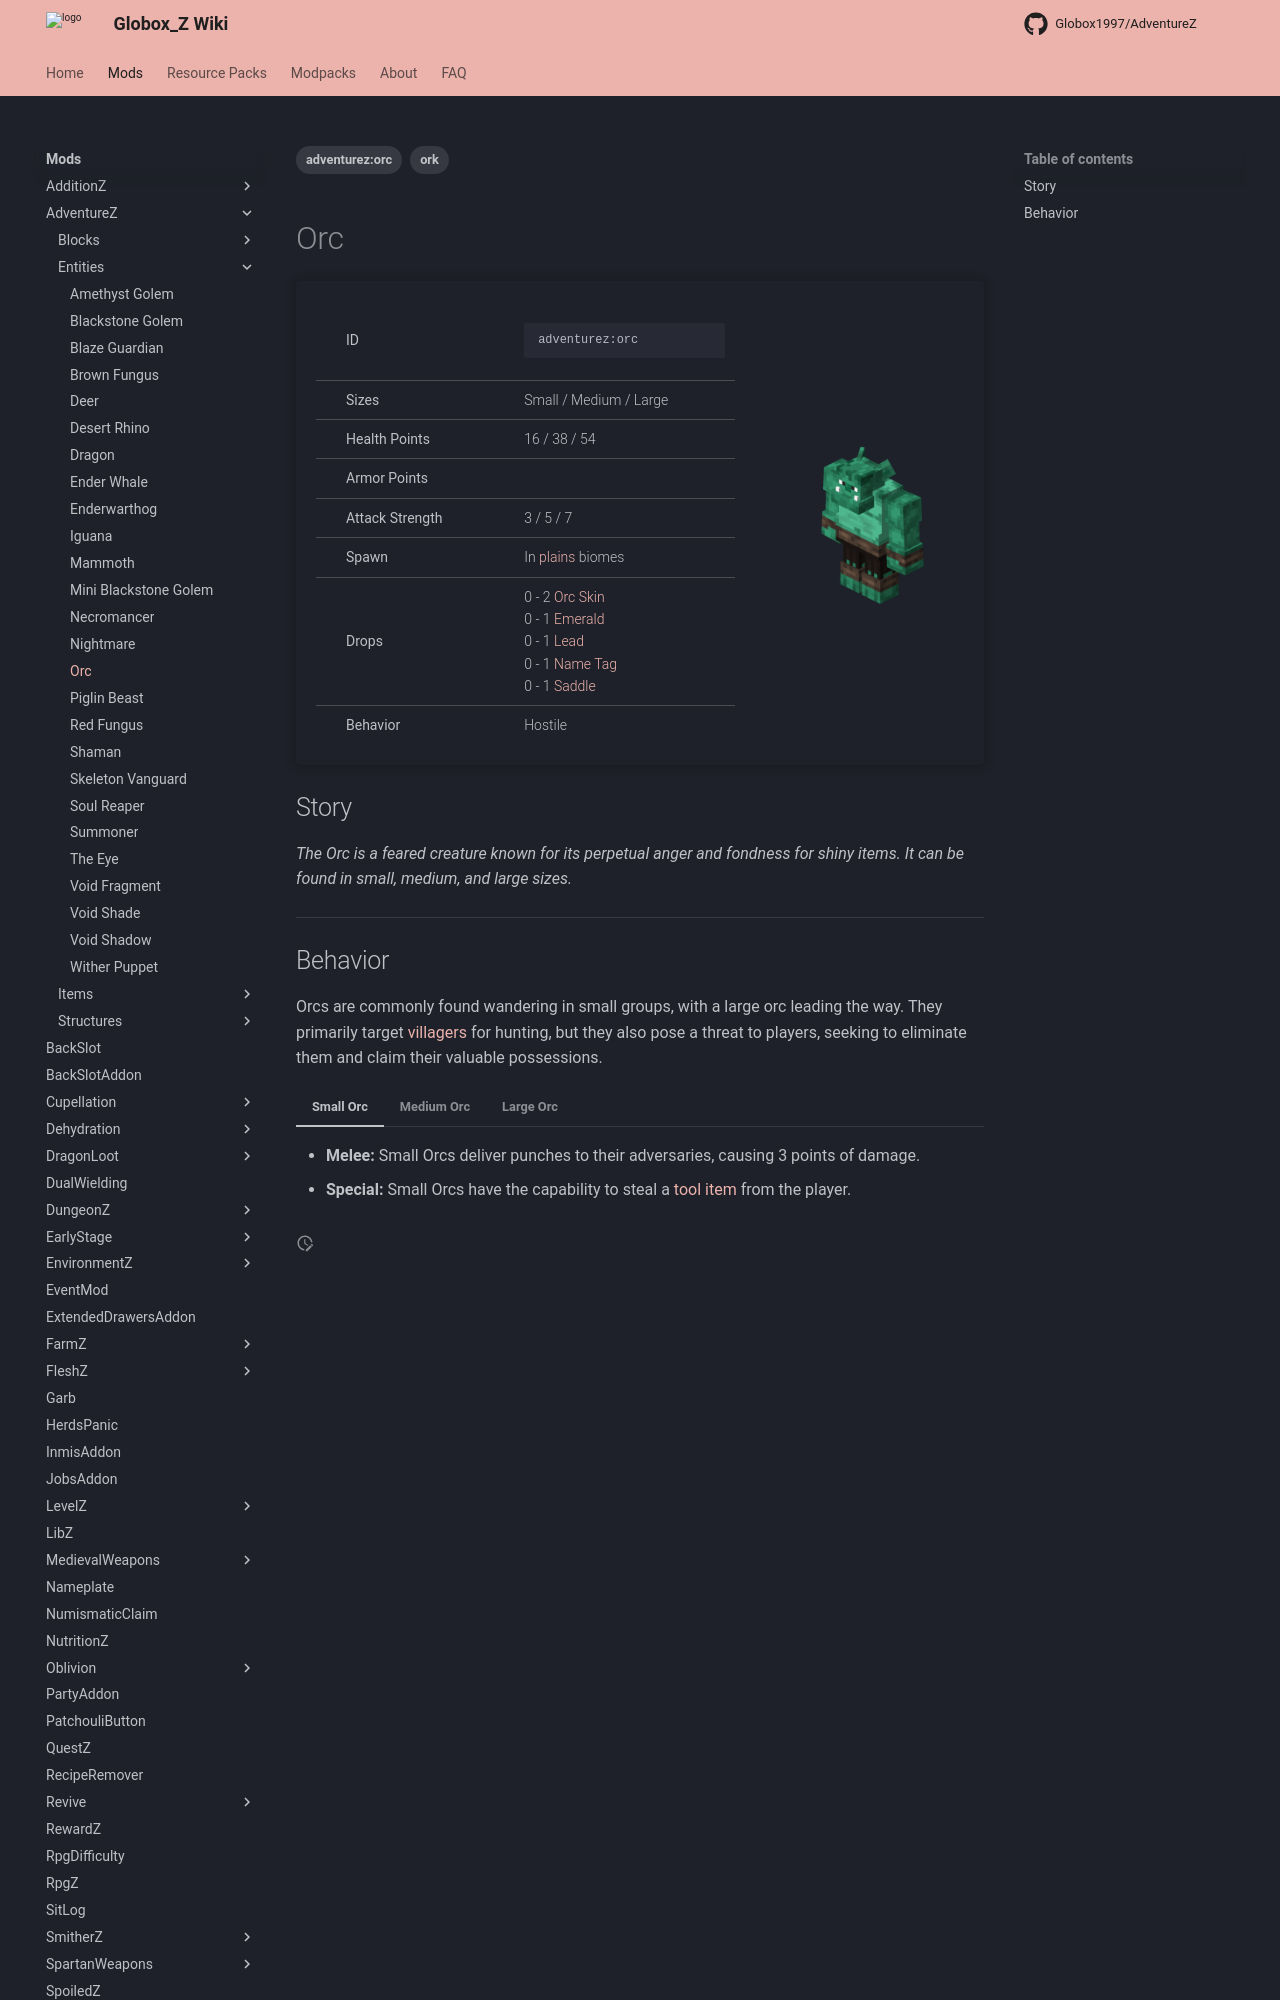

repository: Globox1997/wiki · page: mods/AdventureZ/Entities/Orc/index.html · generator: mkdocs

---
title: Orc
project: adventurez
summary: adventurez entity orc
tags:
    - ork
    - adventurez:orc
---
# Orc
<div class="main_table">
<div class="left_main_table">
<table class="left_table">
    <tbody>
        <tr>
            <td class="first-column">ID</td>
            <td class="second-column">
            ```
            adventurez:orc
            ```
            </td>
        </tr>
        <tr id="linear-top">
            <td class="first-column">Sizes</td>
            <td class="second-column">Small / Medium / Large</td>
        </tr>
        <tr id="linear-top">
            <td class="first-column">Health Points</td>
            <td class="second-column icon-element" icon-count="16" icon-id="heart">16 / 38 / 54</td>
        </tr>
        <tr id="linear-top">
            <td class="first-column">Armor Points</td>
            <td class="second-column icon-element" icon-count="1" icon-id="armor"></td>
        </tr>
        <tr id="linear-top">
            <td class="first-column">Attack Strength</td>
            <td class="second-column icon-element" icon-count="3" icon-id="melee" icon-exclusive>3 / 5 / 7</td>
        </tr>
        <tr id="linear-top">
            <td class="first-column">Spawn</td>
            <td class="second-column">In <a href="https://minecraft.wiki/w/Plains" target="_blank">plains</a> biomes</td>
        </tr>
        <tr id="linear-top">
            <td class="first-column">Drops</td>
            <td class="second-column icon-element" icon-count="5" icon-id="experience" icon-exclusive>0 - 2 <a href="/wiki/mods/AdventureZ/Items/Orc_Skin/">Orc Skin</a><br>0 - 1 <a href="https://minecraft.wiki/w/Emerald" target="_blank">Emerald</a><br>0 - 1 <a href="https://minecraft.wiki/w/Lead" target="_blank">Lead</a><br>0 - 1 <a href="https://minecraft.wiki/w/Name_Tag" target="_blank">Name Tag</a><br>0 - 1 <a href="https://minecraft.wiki/w/Saddle" target="_blank">Saddle</a></td>
        </tr>
        <tr id="linear-top">
            <td class="first-column">Behavior</td>
            <td class="second-column">Hostile</td>
        </tr>
    </tbody>
</table>
</div>
    <img src="/wiki/assets/adventurez/entities/orc.png" loading="lazy" class="right_img_table"/>
</div>

## Story

*The Orc is a feared creature known for its perpetual anger and fondness for shiny items. It can be found in small, medium, and large sizes.*

---
